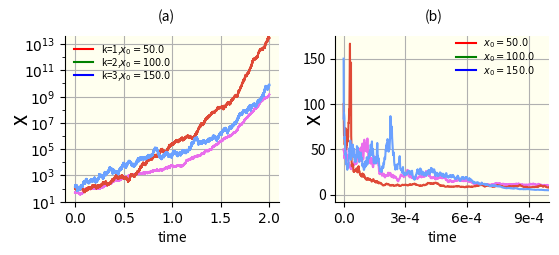

This figure's Python source:
import numpy as np
import matplotlib.pyplot as plt
import math
# import pylustrator
# pylustrator.start()

np.random.seed(10)


def nonlinear(N,dt,x0):
    X = []
    X.append(x0)
    z = np.random.normal(0,1,N)
    for i in range(N):
        x = X[i][0]
        new_x = x + x*math.log(abs(x))*dt + 2*x*x*math.sqrt(dt)*z[i]
        X.append([new_x])
    X = np.array(X)
    return X

def linear(k,N,dt,x0):
    X = []
    X.append(x0)
    z = np.random.normal(0,1,N)
    for i in range(N):
        x = X[i][0]
        new_x = x + x*math.log(abs(x))*dt + k*x*math.sqrt(dt)*z[i]
        X.append([new_x])
    X = np.array(X)
    return X



N=200000
dt=0.00001
X1 = linear(1,N,dt,[50.0])
X2 = linear(2,N,dt,[100.0])
X3 = linear(3,N,dt,[150.0])


N=200000
dt=0.000001
Y1 = nonlinear(N,dt,[50.0])
Y2 = nonlinear(N,dt,[100.0])
Y3 = nonlinear(N,dt,[150.0])
fig = plt.figure()

plt1 = fig.add_subplot(121)

plt1.plot(np.arange(N+1),X1,'r',label=r'k=1,$x_0=50.0$')
plt1.plot(np.arange(N+1),X2,'g',label=r'k=2,$x_0=100.0$')
plt1.plot(np.arange(N+1),X3,'b',label=r'k=3,$x_0=150.0$')
plt.legend()
plt2 = fig.add_subplot(122)

plt2.plot(np.arange(N+1),Y1,'r',label=r'$x_0=50.0$')
plt2.plot(np.arange(N+1),Y2,'g',label=r'$x_0=100.0$')
plt2.plot(np.arange(N+1),Y3,'b',label=r'$x_0=150.0$')
plt.legend()



#% start: automatic generated code from pylustrator
plt.figure(1).ax_dict = {ax.get_label(): ax for ax in plt.figure(1).axes}
import matplotlib as mpl
plt.figure(1).set_size_inches(14.710000/2.54, 6.490000/2.54, forward=True)
plt.figure(1).axes[0].set_yscale("symlog")
plt.figure(1).axes[0].set_xlim(-10000.0, 210000.0)
plt.figure(1).axes[0].set_ylim(10.0, 39047767091377.336)
plt.figure(1).axes[0].set_xticks([0.0, 50000.0, 100000.0, 150000.0, 200000.0])
plt.figure(1).axes[0].set_yticks([10.0, 1000.0, 100000.0, 10000000.0, 1000000000.0, 100000000000.0, 10000000000000.0])
plt.figure(1).axes[0].set_xticklabels(["0.0", "0.5", "1.0", "1.5", "2.0"], fontsize=10.0, fontweight="normal", color="black", fontstyle="normal", fontname="DejaVu Sans", horizontalalignment="center")
plt.figure(1).axes[0].set_yticklabels(["$\mathdefault{10^{1}}$", "$\mathdefault{10^{3}}$", "$\mathdefault{10^{5}}$", "$\mathdefault{10^{7}}$", "$\mathdefault{10^{9}}$", "$\mathdefault{10^{11}}$", "$\mathdefault{10^{13}}$"], fontsize=10.0, fontweight="normal", color="black", fontstyle="normal", fontname="DejaVu Sans", horizontalalignment="right")
plt.figure(1).axes[0].grid(True)
plt.figure(1).axes[0].legend(frameon=False, borderpad=0.0, labelspacing=0.0, fontsize=7.0, title_fontsize=10.0)
plt.figure(1).axes[0].set_facecolor("#ffffefff")
plt.figure(1).axes[0].set_position([0.097374, 0.228986, 0.368972, 0.647927])
plt.figure(1).axes[0].spines['right'].set_visible(False)
plt.figure(1).axes[0].spines['top'].set_visible(False)
plt.figure(1).axes[0].yaxis.labelpad = -6.320000
plt.figure(1).axes[0].get_legend()._set_loc((0.040311, 0.720466))
plt.figure(1).axes[0].get_legend().set_label("k=1, x(0)=50.0")
plt.figure(1).axes[0].lines[0].set_color("#e96eec")
plt.figure(1).axes[0].lines[0].set_markeredgecolor("#e96eec")
plt.figure(1).axes[0].lines[0].set_markerfacecolor("#e96eec")
plt.figure(1).axes[0].lines[1].set_color("#df4936")
plt.figure(1).axes[0].lines[1].set_markeredgecolor("#df4936")
plt.figure(1).axes[0].lines[1].set_markerfacecolor("#df4936")
plt.figure(1).axes[0].lines[2].set_color("#6ba1ff")
plt.figure(1).axes[0].lines[2].set_markeredgecolor("#6ba1ff")
plt.figure(1).axes[0].lines[2].set_markerfacecolor("#6ba1ff")
plt.figure(1).axes[0].get_xaxis().get_label().set_text("time")
plt.figure(1).axes[0].get_yaxis().get_label().set_fontsize(16)
plt.figure(1).axes[0].get_yaxis().get_label().set_text("x")
plt.figure(1).axes[1].set_xlim(-40.0, 1000.0)
plt.figure(1).axes[1].set_xticks([0.0, 300.0, 600.0, 900.0])
plt.figure(1).axes[1].set_xticklabels(["0.0", "3e-4", "6e-4", "9e-4"], fontsize=10.0, fontweight="normal", color="black", fontstyle="normal", fontname="DejaVu Sans", horizontalalignment="center")
plt.figure(1).axes[1].grid(True)
plt.figure(1).axes[1].legend(frameon=False, borderpad=0.0, labelspacing=0.0, fontsize=7.0, title_fontsize=10.0)
plt.figure(1).axes[1].set_facecolor("#ffffefff")
plt.figure(1).axes[1].set_position([0.563724, 0.228986, 0.368972, 0.647927])
plt.figure(1).axes[1].spines['right'].set_visible(False)
plt.figure(1).axes[1].spines['top'].set_visible(False)
plt.figure(1).axes[1].yaxis.labelpad = -16.967273
plt.figure(1).axes[1].get_legend()._set_loc((0.565661, 0.749353))
plt.figure(1).axes[1].get_legend().set_label("x(0)=50.0")
plt.figure(1).axes[1].lines[0].set_color("#e96eec")
plt.figure(1).axes[1].lines[0].set_markeredgecolor("#e96eec")
plt.figure(1).axes[1].lines[0].set_markerfacecolor("#e96eec")
plt.figure(1).axes[1].lines[1].set_color("#df4936")
plt.figure(1).axes[1].lines[1].set_markeredgecolor("#df4936")
plt.figure(1).axes[1].lines[1].set_markerfacecolor("#df4936")
plt.figure(1).axes[1].lines[2].set_color("#6ba1ff")
plt.figure(1).axes[1].lines[2].set_markeredgecolor("#6ba1ff")
plt.figure(1).axes[1].lines[2].set_markerfacecolor("#6ba1ff")
plt.figure(1).axes[1].get_xaxis().get_label().set_text("time")
plt.figure(1).axes[1].get_yaxis().get_label().set_fontsize(16)
plt.figure(1).axes[1].get_yaxis().get_label().set_text("x")
plt.figure(1).text(0.5, 0.5, 'New Text', transform=plt.figure(1).transFigure)  # id=plt.figure(1).texts[0].new
plt.figure(1).texts[0].set_position([0.256748, 0.935065])
plt.figure(1).texts[0].set_text("(a)")
plt.figure(1).text(0.5, 0.5, 'New Text', transform=plt.figure(1).transFigure)  # id=plt.figure(1).texts[1].new
plt.figure(1).texts[1].set_position([0.718745, 0.935065])
plt.figure(1).texts[1].set_text("(b)")
#% end: automatic generated code from pylustrator
plt.show()
